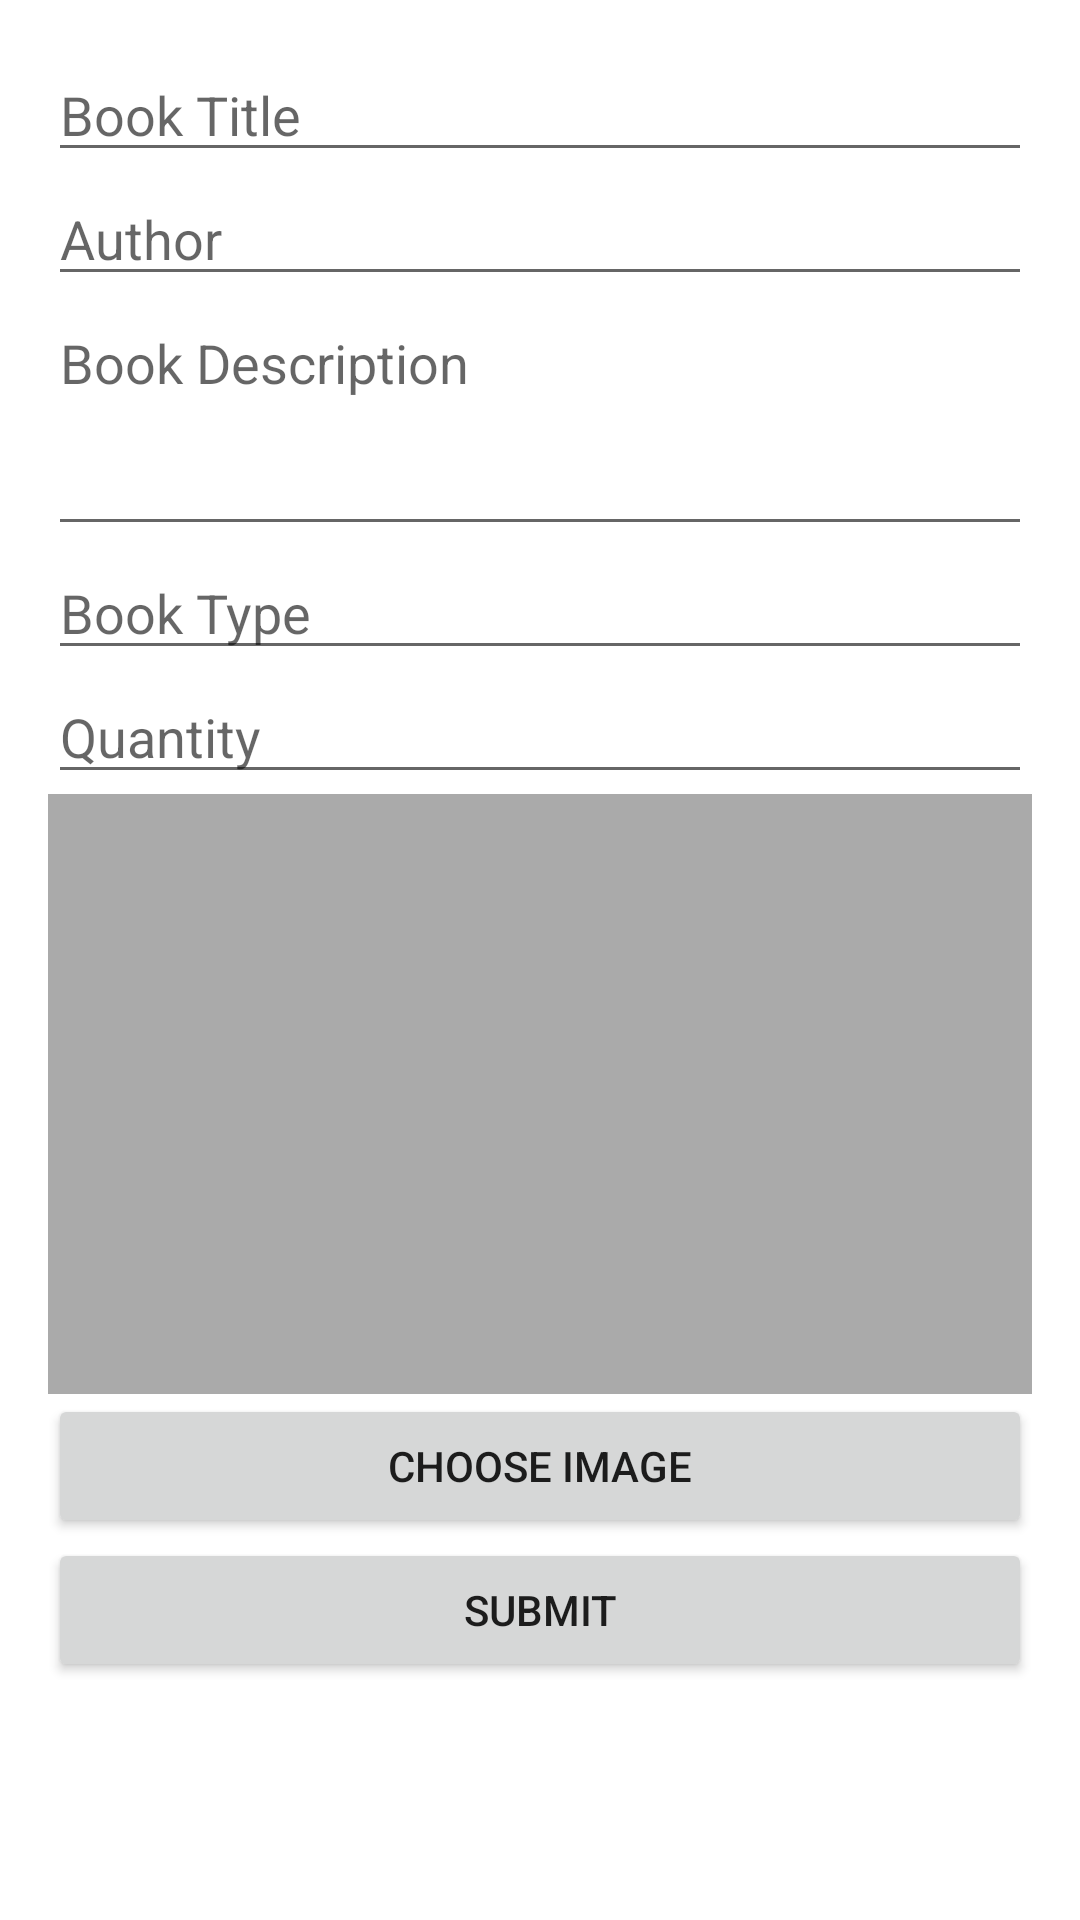

The Android layout XML behind this screen, and the referenced resources:
<!-- AndroidManifest.xml: application theme Theme.SmartLibrary -->
<!-- res/layout/activity_upload_book.xml -->
<?xml version="1.0" encoding="utf-8"?>
<ScrollView
    xmlns:android="http://schemas.android.com/apk/res/android"
    xmlns:app="http://schemas.android.com/apk/res-auto"
    android:layout_width="match_parent"
    android:layout_height="match_parent">

    <LinearLayout
        android:layout_width="match_parent"
        android:layout_height="wrap_content"
        android:orientation="vertical"
        android:padding="16dp">

        <EditText
            android:id="@+id/titleEditText"
            android:layout_width="match_parent"
            android:layout_height="wrap_content"
            android:hint="Book Title"
            android:inputType="text" />

        <EditText
            android:id="@+id/authorEditText"
            android:layout_width="match_parent"
            android:layout_height="wrap_content"
            android:hint="Author"
            android:inputType="text" />


        <EditText
            android:id="@+id/descriptionEditText"
            android:layout_width="match_parent"
            android:layout_height="wrap_content"
            android:hint="Book Description"
            android:inputType="textMultiLine"
            android:minLines="3"
            android:gravity="top|start"
            android:overScrollMode="ifContentScrolls" />

        <EditText
            android:id="@+id/typeEditText"
            android:layout_width="match_parent"
            android:layout_height="wrap_content"
            android:hint="Book Type"
            android:inputType="text" />

        <EditText
            android:id="@+id/quantityEditText"
            android:layout_width="match_parent"
            android:layout_height="wrap_content"
            android:hint="Quantity"
            android:inputType="number" />

        <ImageView
            android:id="@+id/bookImageView"
            android:layout_width="match_parent"
            android:layout_height="200dp"
            android:scaleType="centerCrop"
            android:src="@android:color/darker_gray"
            app:srcCompat="@drawable/michelle_obama" />

        <Button
            android:id="@+id/chooseImageButton"
            android:layout_width="match_parent"
            android:layout_height="wrap_content"
            android:text="Choose Image"/>

        <Button
            android:id="@+id/submitButton"
            android:layout_width="match_parent"
            android:layout_height="wrap_content"
            android:text="Submit" />

    </LinearLayout>
</ScrollView>
<!-- resources referenced by this layout -->
<resources>
  <!-- drawable michelle_obama: jpg bitmap (drawable, 166791 bytes) -->
  <style name="Theme.SmartLibrary" parent="Theme.MaterialComponents.DayNight.DarkActionBar">
          
          <item name="colorPrimary">@color/brownSofty</item>
          <item name="colorPrimaryVariant">@color/brownSofty</item>
          <item name="colorOnPrimary">@color/white</item>
          
          <item name="colorSecondary">@color/teal_200</item>
          <item name="colorSecondaryVariant">@color/teal_700</item>
          <item name="colorOnSecondary">@color/black</item>
          
          <item name="android:statusBarColor">?attr/colorPrimaryVariant</item>
          
      </style>
  <color name="brownSofty">#987450</color>
  <color name="white">#FFFFFFFF</color>
  <color name="teal_200">#FF03DAC5</color>
  <color name="teal_700">#FF018786</color>
  <color name="black">#FF000000</color>
</resources>
